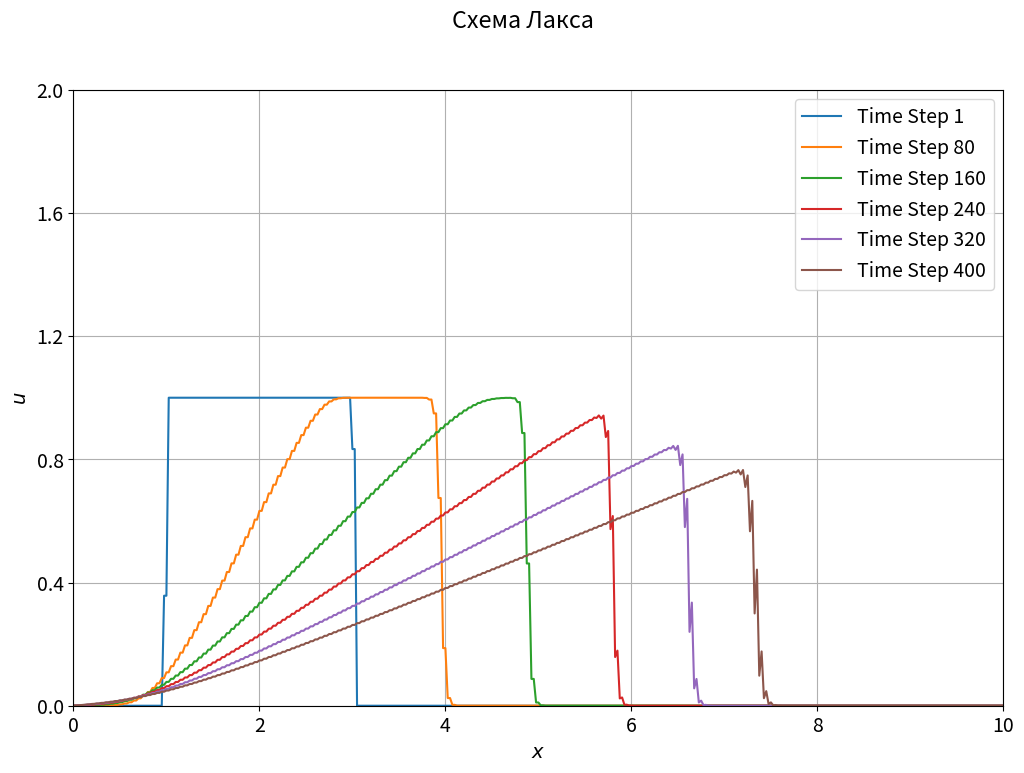

Source code (Python): (Note: this script raises an exception after producing the figure.)
import numpy as np
import matplotlib.pyplot as plt

time_periods = [1, 80, 160, 240, 320, 400]

def u_0x(x):
    if x >= 1 and x <= 3:
        return 1
    else:
        return 0

def u_t0(t):
    return 0

K = 400
N = 400
T = 8
X = 10
tau = T / K
h = X / N

t = np.linspace(0, T, K + 1)
x = np.linspace(0, X, N + 1)

u = np.zeros((K + 1, N + 1))
for n in range(N + 1):
    u[0, n] = u_0x(x[n])
for k in range(K + 1):
    u[k, 0] = u_t0(t[k])


# Схема Лакса
for k in range(K):
    for n in range(1, N):
        u[k + 1, n] = 0.5 * (u[k, n + 1] + u[k, n - 1]) / (0.5 * tau * (u[k, n + 1] - u[k, n - 1]) / h + 1)

plt.figure(figsize=(12, 8))
plt.rc('font', **{'size': 14})
plt.suptitle('Схема Лакса')



for i, k in enumerate(time_periods):
    plt.plot(x, u[k, :], label=f'Time Step {k}')

plt.xlim([0, 10])
plt.xticks(np.linspace(0, 10, 6))
plt.xlabel('$x$')
plt.ylim([0, 2])
plt.yticks(np.linspace(0, 2, 6))
plt.ylabel('$u$')
plt.grid()
plt.legend()
plt.savefig('pics/Схема Лакса.png')
plt.close()


# Схема Лакса-Вендроффа
for k in range(K):
    for n in range(1, N):
        z = u[k, n]
        for s in range(7):
            z = z - (z - u[k, n] + 0.5 * tau * z * \
                     (u[k, n + 1] - u[k, n - 1] - tau * z * (u[k, n + 1] - 2 * u[k, n] + u[k, n - 1]) / h) / h) / \
            (1 + 0.5 * tau * (u[k, n + 1] - u[k, n - 1]) / h - \
             tau**2 * z * (u[k, n + 1] - 2 * u[k, n] + u[k, n - 1]) / h**2)
        u[k + 1, n] = z

plt.figure(figsize=(12, 8))
plt.rc('font', **{'size': 14})
plt.suptitle('Схема Лакса-Вендроффа')



for i, k in enumerate(time_periods):
    plt.plot(x, u[k, :], label=f'Time Step {k}')

plt.xlim([0, 10])
plt.xticks(np.linspace(0, 10, 6))
plt.xlabel('$x$')
plt.ylim([0, 2])
plt.yticks(np.linspace(0, 2, 6))
plt.ylabel('$u$')
plt.grid()
plt.legend()
plt.savefig('pics/Схема Лакса-Вендроффа.png')
plt.close()


# Явный левый уголок
for k in range(K):
    for n in range(0, N -1):
        u[k + 1, n] = u[k, n] * (1 - tau * (u[k, n + 1] - u[k, n ]) / h)

plt.figure(figsize=(12, 8))
plt.rc('font', **{'size': 14})
plt.suptitle('Явный левый уголок')



for i, k in enumerate(time_periods):
    plt.plot(x, u[k, :], label=f'Time Step {k}')

plt.xlim([0, 10])
plt.xticks(np.linspace(0, 10, 6))
plt.xlabel('$x$')
plt.ylim([0, 2])
plt.yticks(np.linspace(0, 2, 6))
plt.ylabel('$u$')
plt.grid()
plt.legend()
plt.savefig('pics/Явный левый уголок.png')
plt.close()


# Явный правый уголок
for k in range(K):
    for n in range(1, N):
        u[k + 1, n] = u[k, n] / (1 + tau * (u[k, n + 1] - u[k, n]) / h)

plt.figure(figsize=(12, 8))
plt.rc('font', **{'size': 14})
plt.suptitle('Явный правый уголок')



for i, k in enumerate(time_periods):
    plt.plot(x, u[k, :], label=f'Time Step {k}')

plt.xlim([0, 10])
plt.xticks(np.linspace(0, 10, 6))
plt.xlabel('$x$')
plt.ylim([0, 2])
plt.yticks(np.linspace(0, 2, 6))
plt.ylabel('$u$')
plt.grid()
plt.legend()
plt.savefig('pics/Явный правый уголок.png')
plt.close()